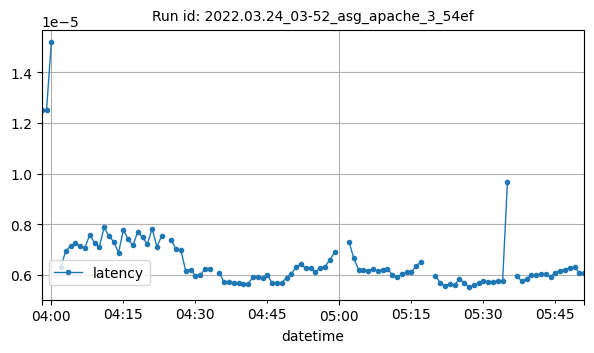

Source data for this figure (header and first rows):
datetime, latency
2022-03-24T03:58:00Z, 1.2515868585203787e-05
2022-03-24T03:59:00Z, 1.2496575707435973e-05
2022-03-24T04:00:00Z, 1.5181229564855904e-05
2022-03-24T04:02:00Z, 6.325078505941319e-06
2022-03-24T04:03:00Z, 6.932378320162425e-06
2022-03-24T04:04:00Z, 7.139230685659939e-06
2022-03-24T04:05:00Z, 7.237425435478255e-06
2022-03-24T04:06:00Z, 7.121649655428799e-06
2022-03-24T04:07:00Z, 7.0707871528985776e-06
2022-03-24T04:08:00Z, 7.580060153932991e-06
2022-03-24T04:09:00Z, 7.2651451178765455e-06
2022-03-24T04:10:00Z, 7.100194777726449e-06
2022-03-24T04:11:00Z, 7.878459677483296e-06
2022-03-24T04:12:00Z, 7.5165807604568886e-06
2022-03-24T04:13:00Z, 7.313401438966918e-06
2022-03-24T04:14:00Z, 6.868635548599396e-06
2022-03-24T04:15:00Z, 7.777038215144869e-06
2022-03-24T04:16:00Z, 7.400960323692252e-06
2022-03-24T04:17:00Z, 7.160280590366302e-06
2022-03-24T04:18:00Z, 7.692962297449114e-06
2022-03-24T04:19:00Z, 7.475973693722147e-06
2022-03-24T04:20:00Z, 7.210458846057333e-06
2022-03-24T04:21:00Z, 7.81667047214014e-06
2022-03-24T04:22:00Z, 7.098010388665985e-06
2022-03-24T04:23:00Z, 7.547898917633937e-06
2022-03-24T04:25:00Z, 7.369343413941062e-06
2022-03-24T04:26:00Z, 7.001321896957814e-06
2022-03-24T04:27:00Z, 6.96886120587803e-06
2022-03-24T04:28:00Z, 6.138940318291929e-06
2022-03-24T04:29:00Z, 6.2024850805622295e-06
2022-03-24T04:30:00Z, 5.966984174657351e-06
2022-03-24T04:31:00Z, 5.991116081739904e-06
2022-03-24T04:32:00Z, 6.215818517463429e-06
2022-03-24T04:33:00Z, 6.225122797167385e-06
2022-03-24T04:35:00Z, 6.064754845274788e-06
2022-03-24T04:36:00Z, 5.708480074529765e-06
2022-03-24T04:37:00Z, 5.705038208978898e-06
2022-03-24T04:38:00Z, 5.690722752863539e-06
2022-03-24T04:39:00Z, 5.6896051332282445e-06
2022-03-24T04:40:00Z, 5.651834655083911e-06
2022-03-24T04:41:00Z, 5.63852009910702e-06
2022-03-24T04:42:00Z, 5.908466594750323e-06
2022-03-24T04:43:00Z, 5.89495518909154e-06
2022-03-24T04:44:00Z, 5.889731362342092e-06
2022-03-24T04:45:00Z, 5.991004773249115e-06
2022-03-24T04:46:00Z, 5.667948520041913e-06
2022-03-24T04:47:00Z, 5.684215644188915e-06
2022-03-24T04:48:00Z, 5.68749005767573e-06
2022-03-24T04:49:00Z, 5.886842238644816e-06
2022-03-24T04:50:00Z, 6.0376330991681415e-06
2022-03-24T04:51:00Z, 6.3145327662924906e-06
2022-03-24T04:52:00Z, 6.423536021824388e-06
2022-03-24T04:53:00Z, 6.250657600627827e-06
2022-03-24T04:54:00Z, 6.25449497865956e-06
2022-03-24T04:55:00Z, 6.10533717358721e-06
2022-03-24T04:56:00Z, 6.276624554351685e-06
2022-03-24T04:57:00Z, 6.30798646834351e-06
2022-03-24T04:58:00Z, 6.593812159781282e-06
2022-03-24T04:59:00Z, 6.880720552614861e-06
2022-03-24T05:02:00Z, 7.310874848497716e-06
... 46 more rows
